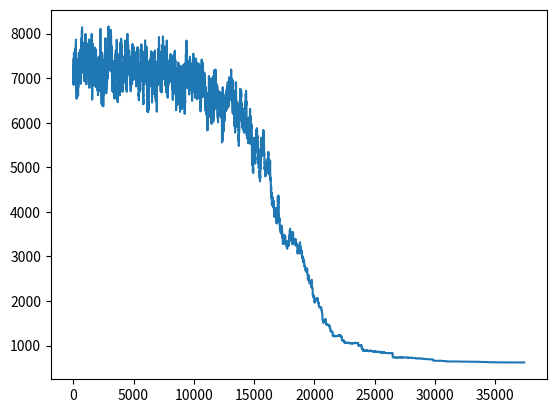

Write the Python code that produced this figure.
from math import exp
from random import random
from random import randint
from random import choice
import matplotlib.pyplot as plt
from numpy import array, delete, insert


class ListWithLabel:
    """
    This class provides easy interface for creating new state from existing one
    """
    def __init__(self, inner_data: array, cost: float):
        self.data = inner_data
        if not cost:
            self.cost = calculate_cost(self.data)
        else:
            self.cost = cost

    def get_neighbour(self, first, second):
        tmp_data = delete(self.data, second, 0)
        tmp_data = insert(tmp_data, first, self.data[second], 0)
        return ListWithLabel(tmp_data, None)

    def cost_difference(self, first, second):
        """
        This method DOESN'T work so far so it is not used
        It should be used to significantly increase time performance
        :param first:
        :param second:
        :return: diffrence in cost
        """
        tmp = 0.0
        tmp -= dist(self.data[first], self.data[first + 1])
        tmp -= dist(self.data[second], self.data[second - 1])
        tmp += dist(self.data[second], self.data[first + 1])
        tmp += dist(self.data[first], self.data[second - 1])
        if first > 0:
            tmp -= dist(self.data[first], self.data[first - 1])
            tmp += dist(self.data[second], self.data[first - 1])
        if second < len(self.data) - 1:
            tmp -= dist(self.data[second], self.data[second + 1])
            tmp += dist(self.data[first], self.data[second + 1])
        return tmp


def dist(first_pair, second_pair):
    return ((first_pair[0] - second_pair[0]) ** 2 + (first_pair[1] - second_pair[1]) ** 2) ** 0.5


def calculate_cost(list):
    """
    :param list:
    :return: cost (sum of distances between consecutive points in sequence) of the paramter list
    """
    tmp = 0
    for i in range(len(list) - 1):
        tmp += dist(list[i], list[i + 1])
    return tmp


def acceptance(old_cost, new_cost, T):
    return exp(min((old_cost - new_cost) / T, 1.0))


def simulated_annealing(start_input):
    """
    Function performs simulated annealing for the tsp problem
    :param start_input: input data
    :return: final state of the data, list of the costs
    """
    temperature = start_input.cost / len(start_input.data) * 100
    temperature_min = temperature / 100000
    alpha = 0.94
    cost_list = []
    while temperature > temperature_min:
        for i in range(200):
            a = randint(0, len(start_input.data) - 3)
            b = randint(a + 1, len(start_input.data) - 1)
            new_input = start_input.get_neighbour(a, b)
            ap = acceptance(start_input.cost, new_input.cost, temperature)
            if ap > random():
                start_input = new_input
            cost_list.append(start_input.cost)
        temperature *= alpha
    return start_input, cost_list


def data_generator(size, cluster, cluster_range):
    """

    :param size: number of nodes
    :param cluster: list of cluster seeds
    :param cluster_range: range of the single cluster
    :return:
    """
    return array([[random() * cluster_range + choice(cluster), random() * cluster_range + choice(cluster)] for i in
                  range(size)])


#example usage
if __name__ == '__main__':
    tmpData = ListWithLabel(data_generator(120, (0, 40, 80), 4), None)
    print(tmpData.data)
    print(tmpData.cost)
    for i in range(len(tmpData.data) - 1):
        plt.plot([tmpData.data[i][0], tmpData.data[i + 1][0]], [tmpData.data[i][1], tmpData.data[i + 1][1]], color='k',
                 linestyle='-', linewidth=2)
    plt.savefig('before_optimisation.png')
    tmpData, cost_list = simulated_annealing(tmpData)
    plt.clf()
    for i in range(len(tmpData.data) - 1):
        plt.plot([tmpData.data[i][0], tmpData.data[i + 1][0]], [tmpData.data[i][1], tmpData.data[i + 1][1]], color='k',
                 linestyle='-', linewidth=2)
    plt.savefig('after_optimastion.png')
    print(tmpData.data)
    print(tmpData.cost)
    plt.clf()
    plt.plot(range(0, len(cost_list)), cost_list)
    plt.savefig('cost.png')
